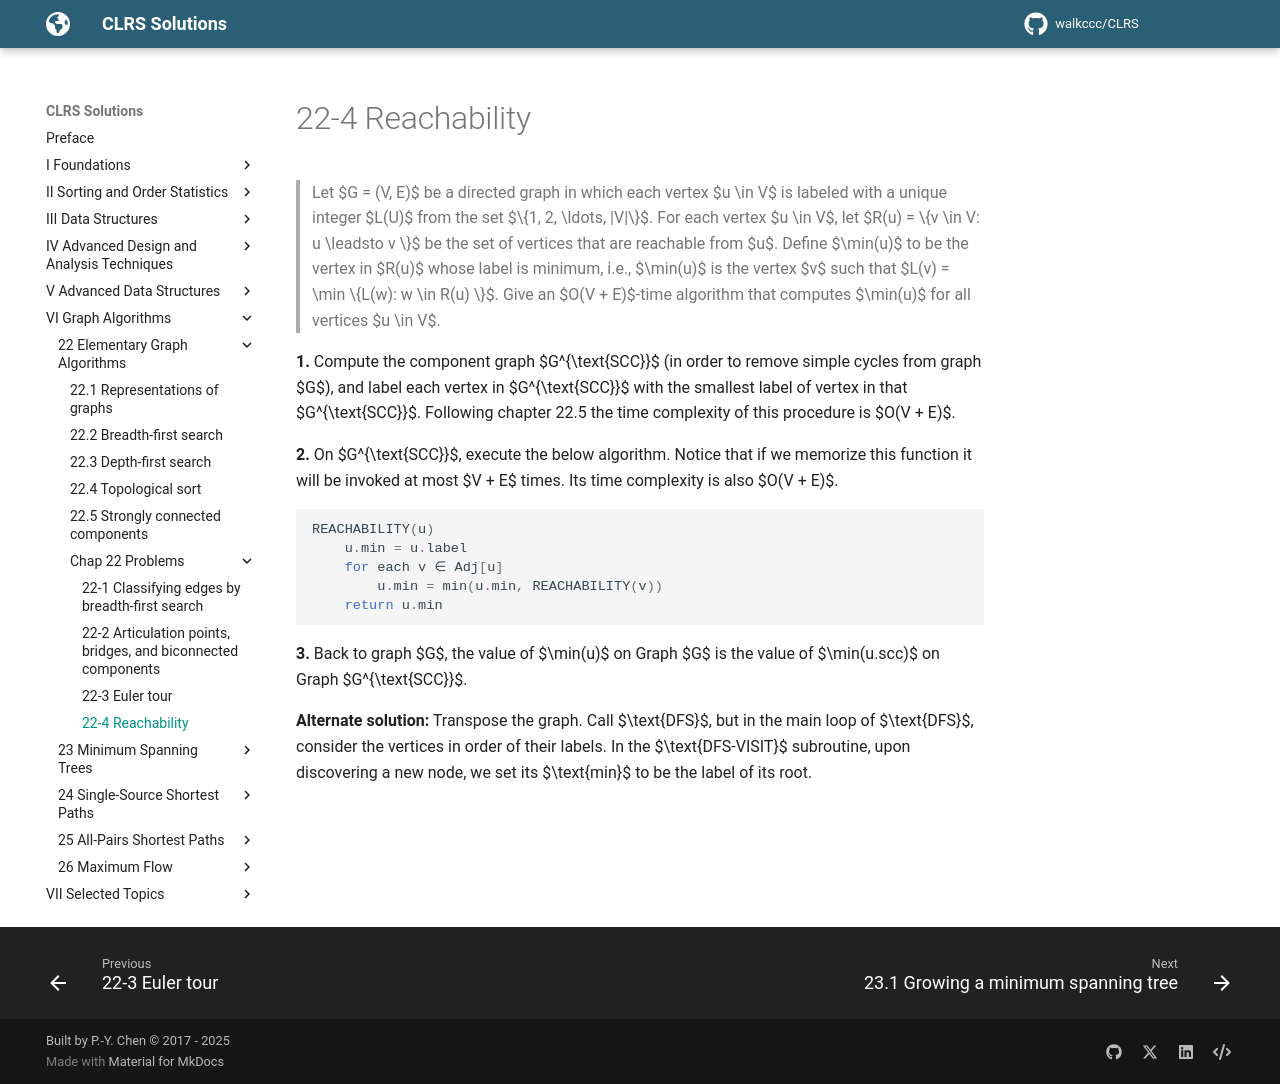

repository: walkccc/CLRS · page: Chap22/Problems/22-4/index.html · generator: mkdocs

> Let $G = (V, E)$ be a directed graph in which each vertex $u \in V$ is labeled with a unique integer $L(U)$ from the set $\\{1, 2, \ldots, |V|\\}$. For each vertex $u \in V$, let $R(u) = \\{v \in V: u \leadsto v \\}$ be the set of vertices that are reachable from $u$. Define $\min(u)$ to be the vertex in $R(u)$ whose label is minimum, i.e., $\min(u)$ is the vertex $v$ such that $L(v) = \min \\{L(w): w \in R(u) \\}$. Give an $O(V + E)$-time algorithm that computes $\min(u)$ for all vertices $u \in V$.

**1.** Compute the component graph $G^{\text{SCC}}$ (in order to remove simple cycles from graph $G$), and label each vertex in $G^{\text{SCC}}$ with the smallest label of vertex in that $G^{\text{SCC}}$. Following chapter 22.5 the time complexity of this procedure is $O(V + E)$.

**2.** On $G^{\text{SCC}}$, execute the below algorithm. Notice that if we memorize this function it will be invoked at most $V + E$ times. Its time complexity is also $O(V + E)$.

```cpp
REACHABILITY(u)
    u.min = u.label
    for each v ∈ Adj[u]
        u.min = min(u.min, REACHABILITY(v))
    return u.min
```

**3.** Back to graph $G$, the value of $\min(u)$ on Graph $G$ is the value of $\min(u.scc)$ on Graph $G^{\text{SCC}}$.

**Alternate solution:** Transpose the graph. Call $\text{DFS}$, but in the main loop of $\text{DFS}$, consider the vertices in order of their labels. In the $\text{DFS-VISIT}$ subroutine, upon discovering a new node, we set its $\text{min}$ to be the label of its root.
